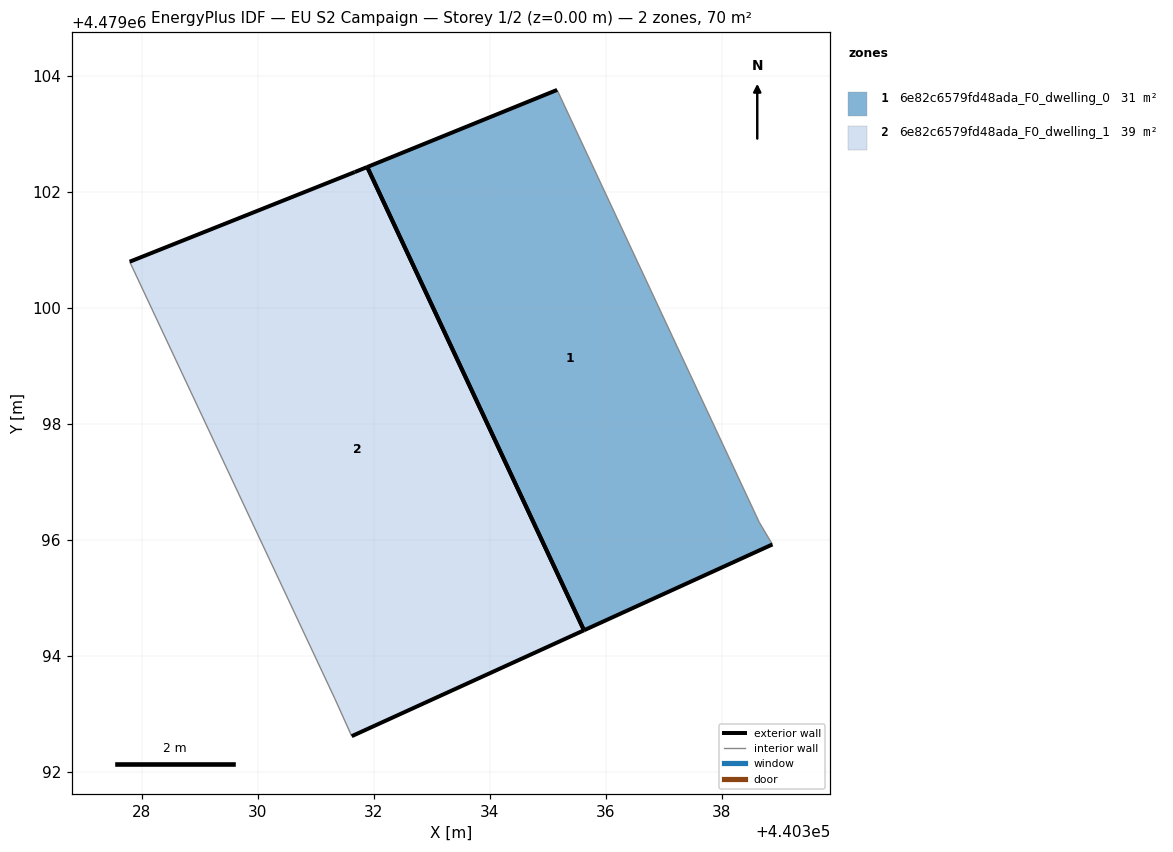
=== STOREY PLAN SPEC (per zone: floor XY polygon, exterior-wall plan segments, windows/doors) ===
zone 1: 6e82c6579fd48ada_F0_dwelling_0  (30.8 m²)
  floor: (440338.87, 4479095.93) (440338.65, 4479096.31) (440335.16, 4479103.76) (440331.89, 4479102.43) (440335.62, 4479094.45)
  exterior wall: (440331.89, 4479102.43) – (440335.16, 4479103.76)  [3.5 m]
  exterior wall: (440338.87, 4479095.93) – (440335.62, 4479094.45)  [3.6 m]
  exterior wall: (440335.63, 4479094.45) – (440331.89, 4479102.43)  [8.8 m]
  interior walls: 2
zone 2: 6e82c6579fd48ada_F0_dwelling_1  (39.2 m²)
  floor: (440335.62, 4479094.45) (440331.89, 4479102.43) (440331.67, 4479102.34) (440327.79, 4479100.80) (440331.33, 4479093.27) (440331.62, 4479092.62)
  exterior wall: (440327.79, 4479100.80) – (440331.67, 4479102.34)  [4.2 m]
  exterior wall: (440331.67, 4479102.34) – (440331.89, 4479102.43)  [0.2 m]
  exterior wall: (440335.62, 4479094.45) – (440331.62, 4479092.62)  [4.4 m]
  exterior wall: (440331.89, 4479102.43) – (440335.62, 4479094.45)  [8.8 m]
  interior walls: 2

=== DERIVED (storey summary) ===
Building: EU S2 Campaign
Storey: 1 of 2  (floor level z = 0.00 m)
Storey gross floor area: 70.0 m²
Zones on this storey: 2
  - 6e82c6579fd48ada_F0_dwelling_0: floor 30.8 m²; exterior wall 15.9 m (47.8 m²); WWR 0.0%
  - 6e82c6579fd48ada_F0_dwelling_1: floor 39.2 m²; exterior wall 17.6 m (52.9 m²); WWR 0.0%
Zone adjacency: (none detected)